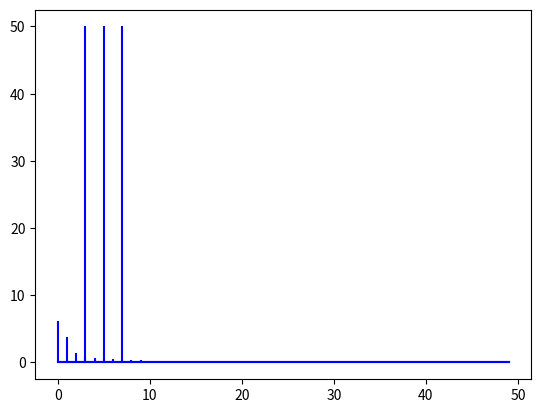

Write Python code to recreate this figure.
# Dla sygnału złożonego z 3 sin zastosować filtr dolnoprzepustowy. Wyświetlić FFT przed i po filtracji

import numpy as np
import matplotlib.pyplot as plt
import scipy.signal as signal


def lowpass_filter(sig, cutoff, fs):
    b, a = signal.butter(6, cutoff, btype='lowpass', analog=False, fs=fs)
    return signal.lfilter(b, a, sig)


fs = 100
t = np.arange(0, 1, 1 / fs)
s = np.sin(2 * np.pi * t * 5)
s += np.sin(2 * np.pi * t * 7)
s += np.sin(2 * np.pi * t * 3)

# plt.plot(t, s)
# plt.show()

fft = np.fft.fft(s)
freq = np.fft.fftfreq(len(s), 1/fs)

# plt.plot(t, fft)
# plt.show()

filtered = lowpass_filter(s, 0.7, fs)

# plt.plot(t, filtered)
# plt.show()

filtered_fft = np.fft.fft(filtered)

# plt.plot(t, filtered_fft)
# plt.show()

N = len(freq)
freq_left = freq[:N // 2]

plt.stem(freq_left, np.abs(fft[:N // 2]), 'b', markerfmt=" ", basefmt="-b")
plt.show()

plt.stem(freq_left, np.abs(filtered_fft[:N // 2]), 'b', markerfmt=" ", basefmt="-b")
plt.show()
